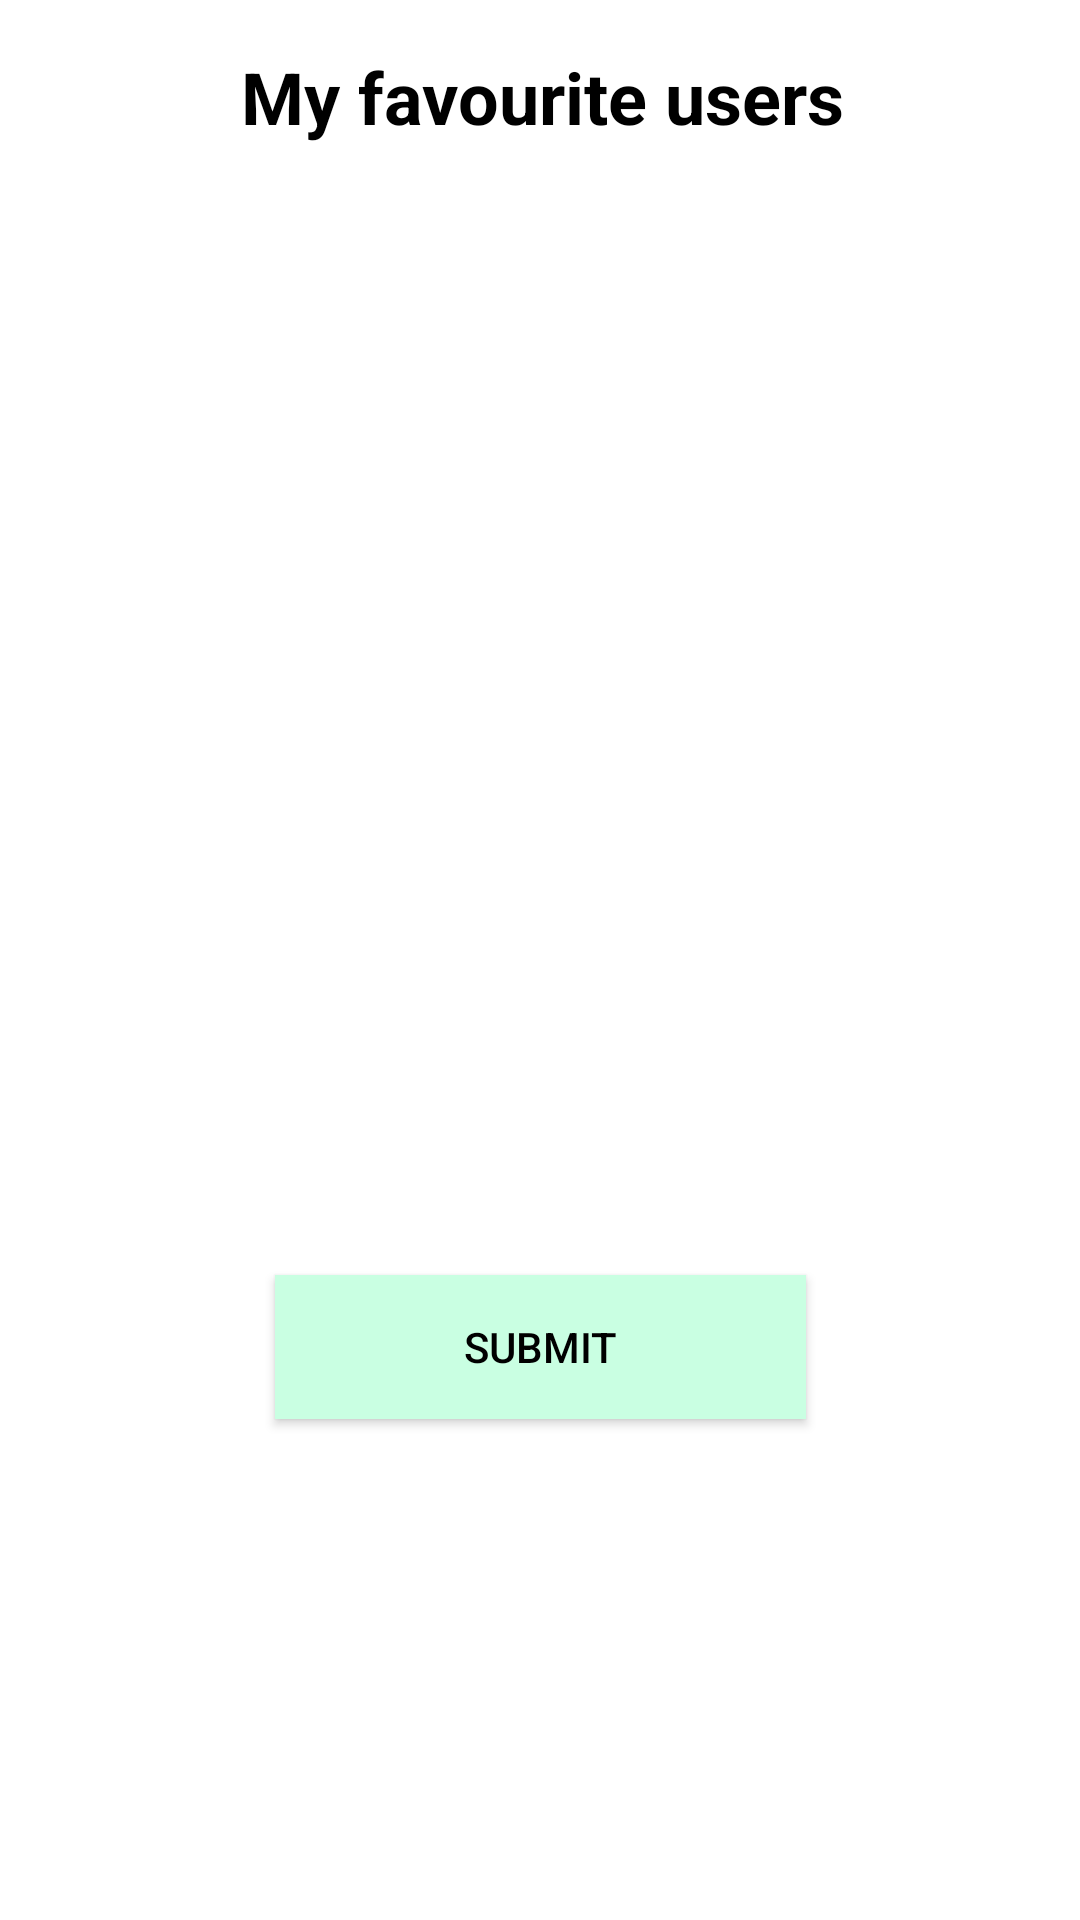

Here is an Android app screen rendered from its layout file. Give the layout XML and the strings, colors and styles it references.
<!-- AndroidManifest.xml: application theme Theme.AppCompat -->
<!-- res/layout/invite_dialog.xml -->
<?xml version="1.0" encoding="utf-8"?>
<androidx.constraintlayout.widget.ConstraintLayout
    xmlns:android="http://schemas.android.com/apk/res/android"
    xmlns:app="http://schemas.android.com/apk/res-auto"
    xmlns:tools="http://schemas.android.com/tools"
    android:layout_width="match_parent"
    android:layout_height="match_parent"
    android:background="@color/white">>

    <TextView
        android:layout_width="324dp"
        android:layout_height="51dp"
        android:layout_marginTop="16dp"
        android:lineSpacingExtra="8sp"
        android:text="My favourite users"
        android:textAlignment="center"
        android:textAppearance="@style/TextAppearance.AppCompat.Body1"
        android:textSize="24sp"
        android:textStyle="bold"
        app:layout_constraintEnd_toEndOf="parent"
        app:layout_constraintHorizontal_bias="0.517"
        app:layout_constraintStart_toStartOf="parent"
        app:layout_constraintTop_toTopOf="parent"
        android:textColor="@color/black"/>

    <RadioGroup
        android:id="@+id/radioGroup"
        android:layout_width="320dp"
        android:layout_height="325dp"
        android:layout_marginStart="24dp"
        android:layout_marginTop="84dp"
        android:layout_marginEnd="24dp"
        app:layout_constraintEnd_toEndOf="parent"
        app:layout_constraintHorizontal_bias="0.488"
        app:layout_constraintStart_toStartOf="parent"
        app:layout_constraintTop_toTopOf="parent"
        android:textColor="@color/black"
        android:background="@color/white"/>

    <Button
        android:id="@+id/submit_id"
        android:layout_width="177dp"
        android:layout_height="48dp"
        android:layout_marginStart="117dp"
        android:layout_marginTop="16dp"
        android:layout_marginEnd="117dp"
        android:text="Submit"
        app:layout_constraintEnd_toEndOf="parent"
        app:layout_constraintStart_toStartOf="parent"
        app:layout_constraintTop_toBottomOf="@+id/radioGroup"
        android:textColor="@color/black"
        android:background="@color/text"/>

</androidx.constraintlayout.widget.ConstraintLayout>
<!-- resources referenced by this layout -->
<resources>
  <color name="black">#FF000000</color>
  <color name="text">#C9FFE2</color>
  <color name="white">#FFFFFFFF</color>
</resources>
